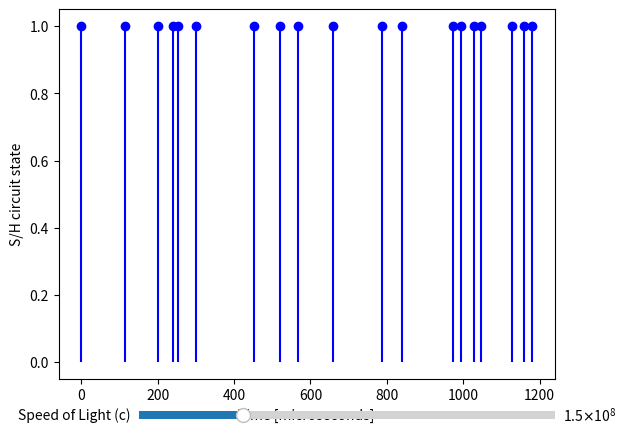

The matplotlib source for this figure:
import matplotlib.pyplot as plt
import numpy as np
from operator import add
from matplotlib.widgets import Slider

d0 = 1000
d1 = 17000
d2 = 21000
d3 = 30000
d4 = 48000
d5 = 78000
d6 = 23000
d7 = 31000
d8 = 28000
d9 = 7000
d10 = 19000

# Initial value for the speed of light (c)
c = 3e8
c = 0.5 * c

dist = [0, d1, d2 + d3 + d4, d1 + d2, d3 + d4, d3, d1 + d2 + d3, d4 + d5, d1 + d2 + d3 + d5, d4 + d5 + d6, d1 + d2 + d3 + d5 + d6, d4 + d5 + d7, d1 + d2 + d3 + d5 + d7, d4 + d5 + d8, d1 + d2 + d3 + d5 + d8, d1 + d2 + d9, d4 + d3 + d9, d1 + d10, d4 + d3 + d2 + d10]
time = [1e6 * d / c for d in dist]

fig, ax = plt.subplots()
ax.stem(time, np.ones(len(time)), basefmt=" ", linefmt="b-", markerfmt="bo")
ax.set_xlabel('Time [microseconds]')
ax.set_ylabel('S/H circuit state')

# Create a horizontal slider for the speed of light
ax_c = fig.add_axes([0.25, 0.02, 0.65, 0.03])
slider_c = Slider(ax_c, 'Speed of Light (c)', valmin=1e8, valmax=3e8, valinit=c)

def update(val):
    # Update the speed of light value
    c_new = slider_c.val
    time_new = [1e6 * d / c_new for d in dist]
    ax.lines[0].set_xdata(time_new)
    fig.canvas.draw_idle()

# Register the update function with the slider
slider_c.on_changed(update)

plt.show()
